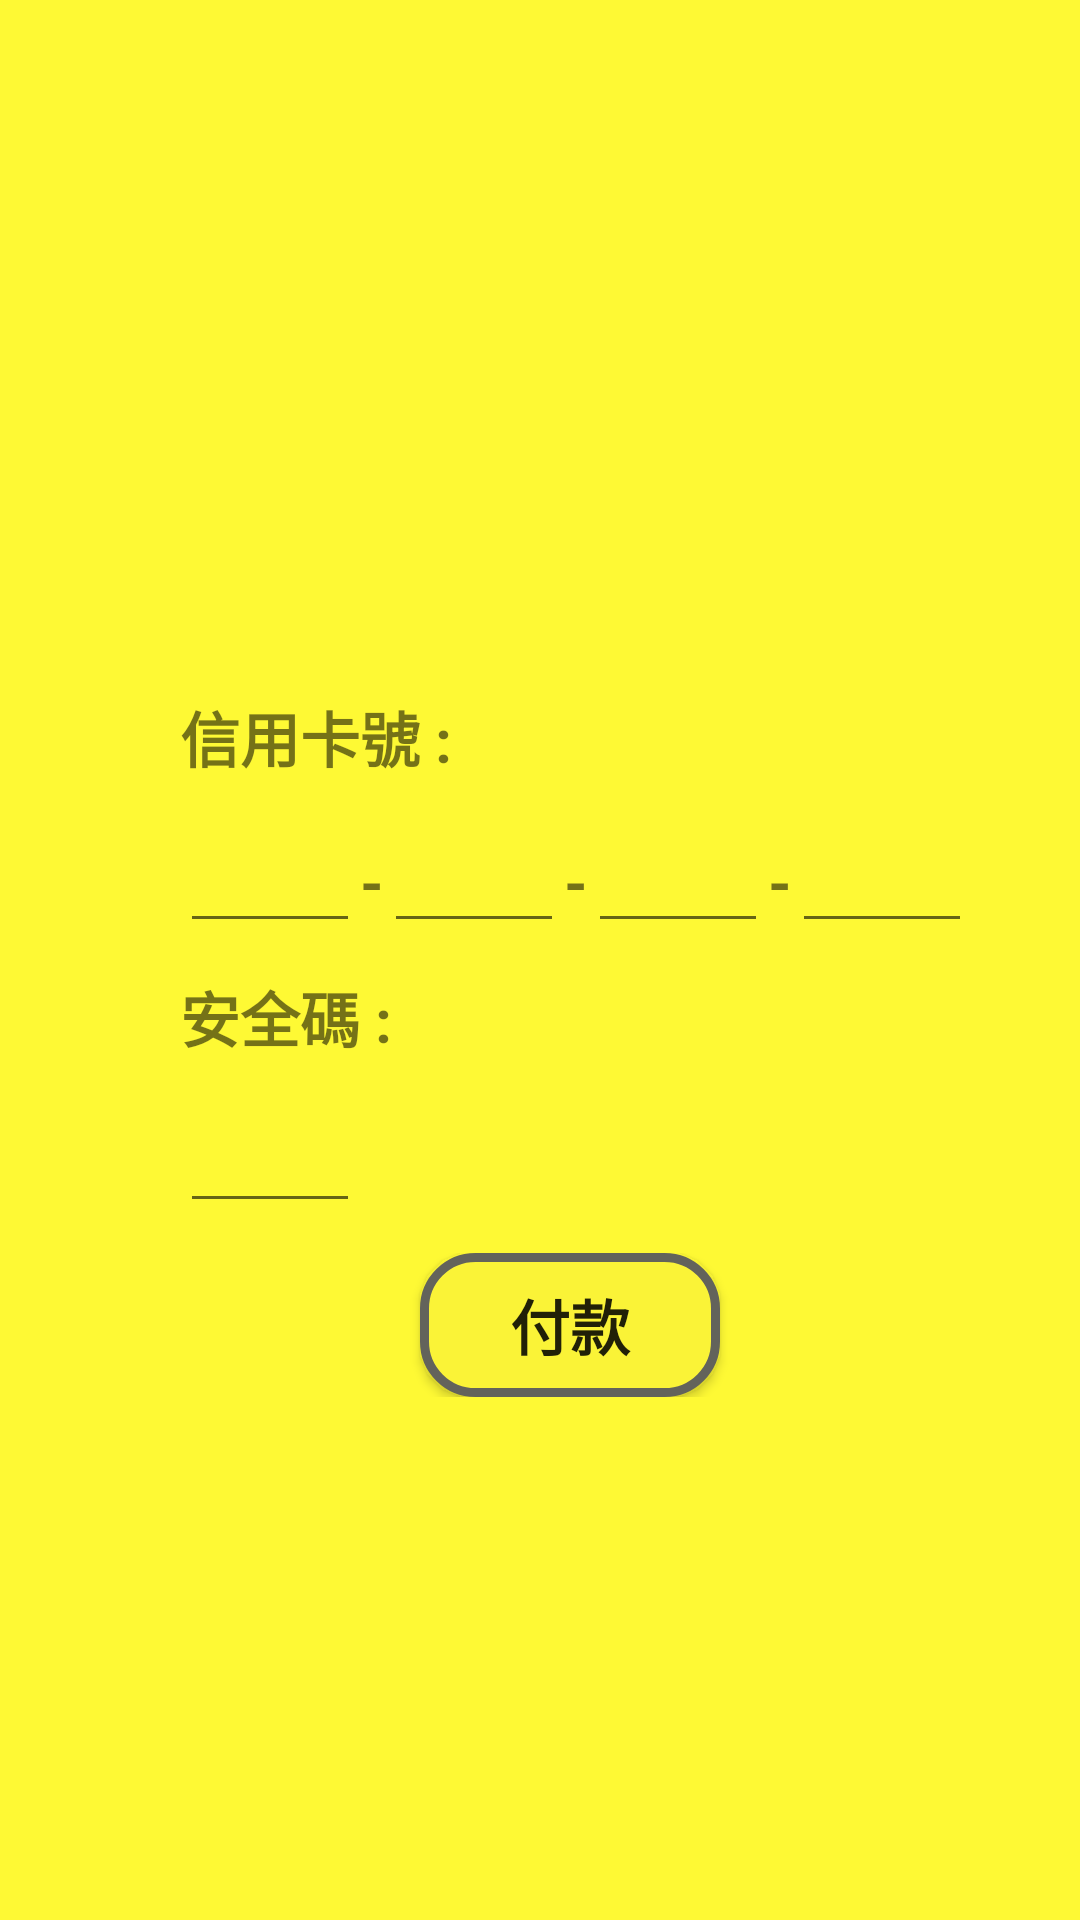

This screen was rendered from an Android layout file. Write that file and the resources it references.
<!-- AndroidManifest.xml: application theme AppTheme -->
<!-- res/layout/tab_rent_bike_pay.xml -->
<?xml version="1.0" encoding="utf-8"?>
<LinearLayout xmlns:android="http://schemas.android.com/apk/res/android"
    xmlns:app="http://schemas.android.com/apk/res-auto"
    xmlns:tools="http://schemas.android.com/tools"
    android:layout_width="match_parent"
    android:layout_height="match_parent"
    android:background="#fef934"
    android:orientation="vertical"
    tools:context="autobike.stanley.idv.android_autobike_v7.tab.rentbike.Tab_RentBike_Pay">

<ImageView
    android:id="@+id/ivPayImage"
    android:layout_width="wrap_content"
    android:layout_height="221dp"
    android:src="@drawable/visa"/>

    <LinearLayout
        android:layout_width="match_parent"
        android:layout_height="wrap_content"
        android:layout_marginLeft="10dp"
        android:layout_marginRight="10dp"
        android:layout_marginTop="10dp"
        android:orientation="horizontal">

        <TextView
            android:layout_width="wrap_content"
            android:layout_height="wrap_content"
            android:layout_marginLeft="50dp"
            android:text="信用卡號 : "
            android:textSize="20sp"
            android:textStyle="bold"/>
    </LinearLayout>

    <LinearLayout
        android:layout_width="match_parent"
        android:layout_height="wrap_content"
        android:layout_marginLeft="10dp"
        android:layout_marginRight="10dp"
        android:layout_marginTop="10dp"
        android:orientation="horizontal">

        <EditText
            android:id="@+id/etcard1"
            android:layout_width="60dp"
            android:layout_height="wrap_content"
            android:layout_marginLeft="50dp"
            android:textSize="20sp"
            android:maxLines="1"
            android:textStyle="bold"/>
        <TextView
            android:layout_width="wrap_content"
            android:layout_height="wrap_content"
            android:textSize="20sp"
            android:textStyle="bold"
            android:text="-"/>
        <EditText
            android:id="@+id/etcard2"
            android:layout_width="60dp"
            android:layout_height="wrap_content"
            android:textSize="20sp"
            android:maxLines="1"
            android:textStyle="bold"/>
        <TextView
            android:layout_width="wrap_content"
            android:layout_height="wrap_content"
            android:textSize="20sp"
            android:textStyle="bold"
            android:text="-"/>
        <EditText
            android:id="@+id/etcard3"
            android:layout_width="60dp"
            android:layout_height="wrap_content"
            android:textSize="20sp"
            android:maxLines="1"
            android:textStyle="bold"/>
        <TextView
            android:layout_width="wrap_content"
            android:layout_height="wrap_content"
            android:textSize="20sp"
            android:textStyle="bold"
            android:text="-"/>
        <EditText
            android:id="@+id/etcard4"
            android:layout_width="60dp"
            android:layout_height="wrap_content"
            android:textSize="20sp"
            android:maxLines="1"
            android:textStyle="bold"/>
    </LinearLayout>
    <LinearLayout
        android:layout_width="match_parent"
        android:layout_height="wrap_content"
        android:layout_marginLeft="10dp"
        android:layout_marginRight="10dp"
        android:layout_marginTop="10dp"
        android:orientation="horizontal">

        <TextView
            android:layout_width="wrap_content"
            android:layout_height="wrap_content"
            android:layout_marginLeft="50dp"
            android:text="安全碼 : "
            android:textSize="20sp"
            android:textStyle="bold"/>
    </LinearLayout>

    <LinearLayout
        android:layout_width="match_parent"
        android:layout_height="wrap_content"
        android:layout_marginLeft="10dp"
        android:layout_marginRight="10dp"
        android:layout_marginTop="10dp"
        android:orientation="horizontal">

        <EditText
            android:id="@+id/etcardsec"
            android:layout_width="60dp"
            android:layout_height="wrap_content"
            android:layout_marginLeft="50dp"
            android:maxLines="1"
            android:textSize="20sp"
            android:textStyle="bold"/>
    </LinearLayout>

    <LinearLayout
        android:layout_width="match_parent"
        android:layout_height="wrap_content"
        android:layout_marginLeft="10dp"
        android:layout_marginRight="10dp"
        android:layout_marginTop="10dp"
        android:orientation="horizontal">

        <Button
            android:id="@+id/btnpaybutton"
            android:layout_width="wrap_content"
            android:layout_height="wrap_content"
            android:layout_marginLeft="130dp"
            android:textSize="20sp"
            android:text="付款"
            android:background="@drawable/buttonshape"
            android:textStyle="bold"/>
    </LinearLayout>
</LinearLayout>
<!-- resources referenced by this layout -->
<resources>
  <!-- drawable buttonshape (drawable) -->
  <?xml version="1.0" encoding="utf-8"?>
  <shape xmlns:android="http://schemas.android.com/apk/res/android"
      android:shape="rectangle" >
  
      <corners
          android:radius="17dp"
          />
      <solid
          android:color="#faf337"
          />
      <padding
          android:left="0dp"
          android:top="0dp"
          android:right="0dp"
          android:bottom="0dp"
          />
      <size
          android:width="100dp"
          android:height="20dp"
          />
      <stroke
          android:width="3dp"
          android:color="#63635B"
          />
  
  </shape>
  <style name="AppTheme" parent="Theme.AppCompat.Light.NoActionBar">
          
          <item name="colorPrimary">@color/colorPrimary</item>
          <item name="colorPrimaryDark">@color/colorPrimaryDark</item>
          <item name="colorAccent">@color/colorAccent</item>
          <item name="contentInsetStart">0dp</item>
      </style>
  <!-- not gathered from this repository: default colours our renderer supplied (Android Studio template values) -->
  <color name="colorPrimary">#FF6200EE</color>
  <color name="colorPrimaryDark">#FF3700B3</color>
  <color name="colorAccent">#FF03DAC5</color>
</resources>
